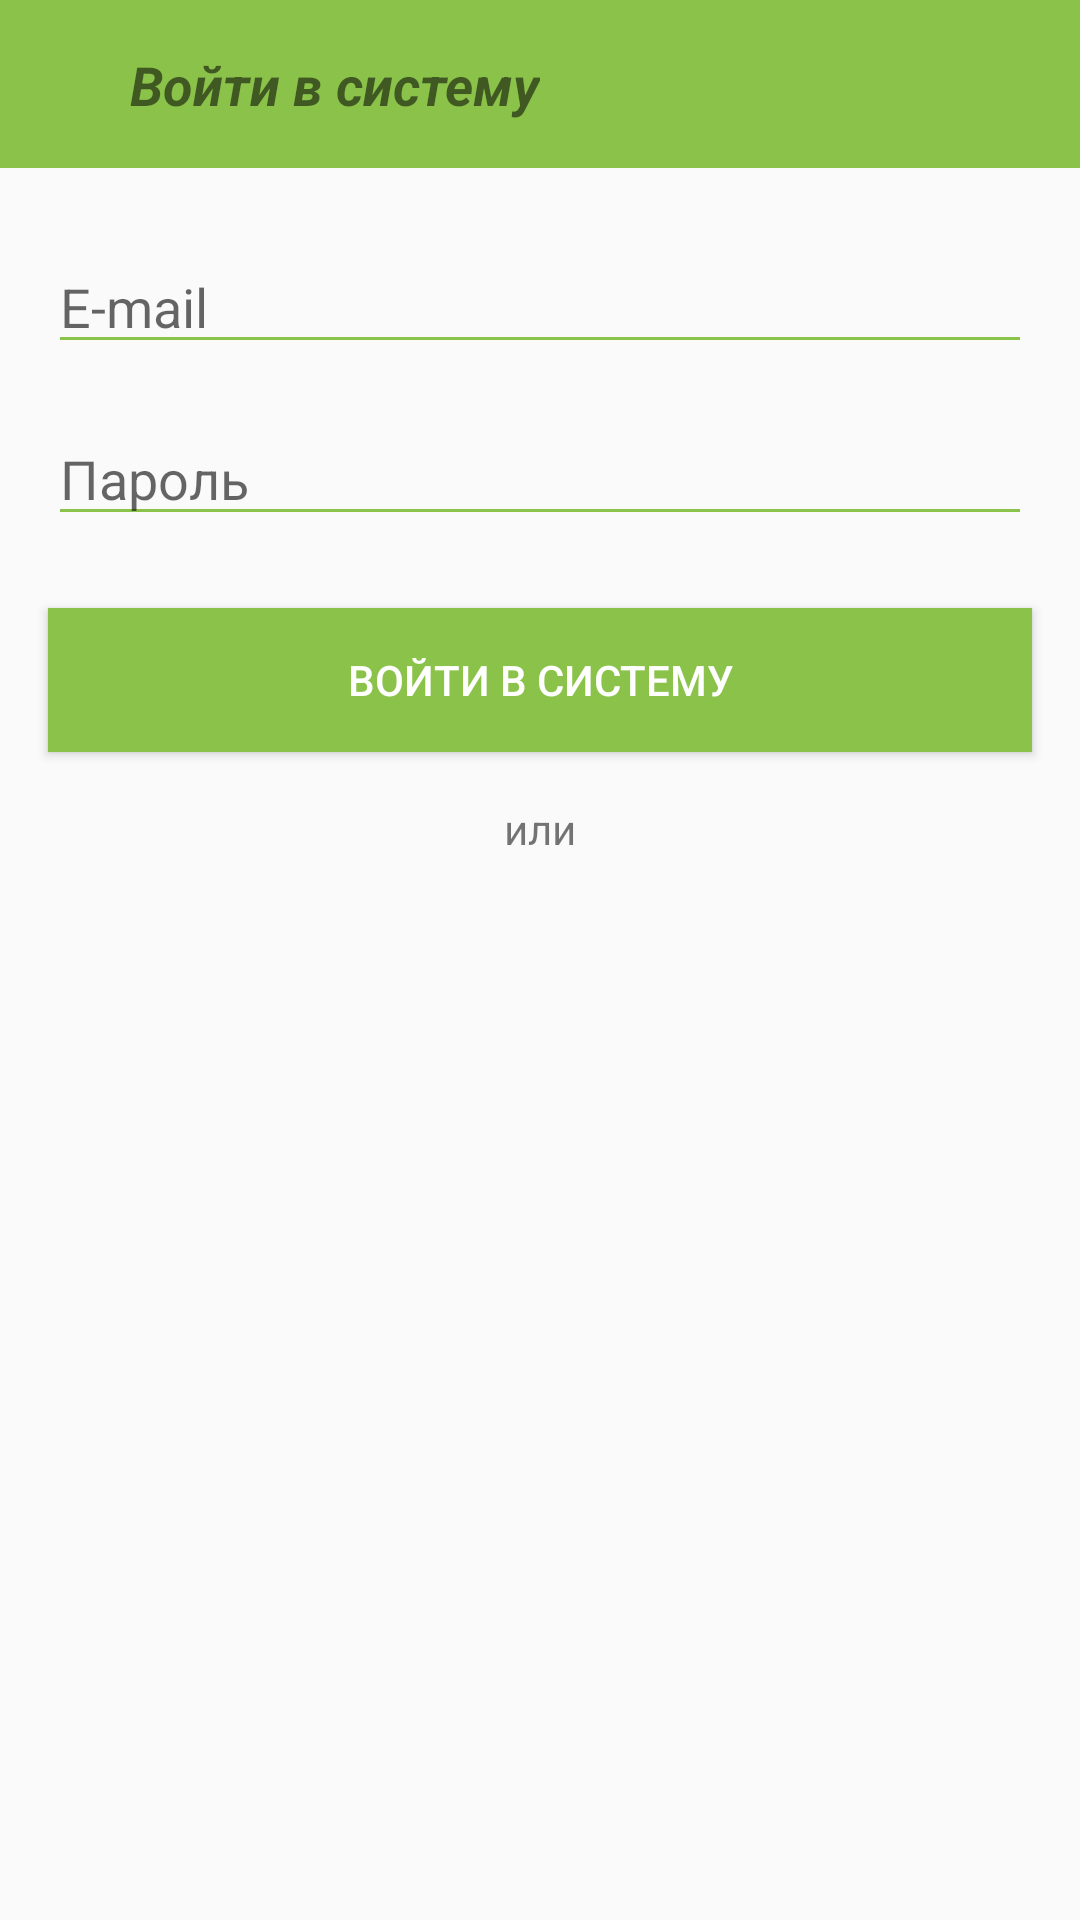

The Android layout XML behind this screen, and the referenced resources:
<!-- AndroidManifest.xml: application theme AppTheme -->
<!-- res/layout/activity_enter.xml -->
<?xml version="1.0" encoding="utf-8"?>
<android.support.constraint.ConstraintLayout xmlns:android="http://schemas.android.com/apk/res/android"
    xmlns:app="http://schemas.android.com/apk/res-auto"
    xmlns:tools="http://schemas.android.com/tools"
    android:layout_width="match_parent"
    android:layout_height="match_parent"
    tools:context=".SignInActivity">


    <android.support.v7.widget.Toolbar
        android:id="@+id/toolbar2"
        android:layout_width="0dp"
        android:layout_height="wrap_content"
        android:background="?attr/colorPrimary"
        android:minHeight="?attr/actionBarSize"
        android:theme="?attr/actionBarTheme"
        app:layout_constraintEnd_toEndOf="parent"
        app:layout_constraintStart_toStartOf="parent"
        app:layout_constraintTop_toTopOf="parent">
        <android.support.constraint.ConstraintLayout
            android:id="@+id/lltb2"
            android:orientation="horizontal"
            android:layout_height="match_parent"
            android:layout_width="match_parent">

            <Button
                android:id="@+id/back2"
                android:layout_width="24dp"
                android:layout_height="24dp"
                android:background="@drawable/ic_arrow_back_black_24dp"
                app:layout_constraintBottom_toBottomOf="parent"
                app:layout_constraintHorizontal_bias="0.0"
                app:layout_constraintLeft_toLeftOf="parent"
                app:layout_constraintRight_toRightOf="parent"
                app:layout_constraintTop_toTopOf="parent"
                app:layout_constraintVertical_bias="0.0" />

            <TextView
                android:id="@+id/regtext2"
                android:layout_width="wrap_content"
                android:layout_height="0dp"
                android:layout_marginEnd="180dp"
                android:text="@string/entertoapp"
                android:textColor="@color/common_google_signin_btn_text_dark_focused"
                android:textSize="18sp"
                android:textStyle="normal|bold|italic"
                app:layout_constraintBottom_toBottomOf="parent"
                app:layout_constraintEnd_toEndOf="parent"
                app:layout_constraintLeft_toLeftOf="parent"
                app:layout_constraintTop_toTopOf="parent"
                app:layout_constraintVertical_bias="1.0" />

        </android.support.constraint.ConstraintLayout>
    </android.support.v7.widget.Toolbar>

    <android.support.constraint.ConstraintLayout
        android:layout_width="0dp"
        android:layout_height="0dp"
        app:layout_constraintBottom_toBottomOf="parent"
        app:layout_constraintEnd_toEndOf="parent"
        app:layout_constraintHorizontal_bias="0.0"
        app:layout_constraintStart_toStartOf="parent"
        app:layout_constraintTop_toBottomOf="@+id/toolbar2"
        app:layout_constraintVertical_bias="0.0">

        <EditText
            android:id="@+id/editText3"
            android:layout_width="0dp"
            android:layout_height="wrap_content"
            android:layout_marginStart="16dp"
            android:layout_marginTop="24dp"
            android:layout_marginEnd="16dp"
            android:backgroundTint="@color/colorPrimary"
            android:ems="10"
            android:hint="@string/prompt_email"
            android:inputType="textEmailAddress"
            android:singleLine="true"
            app:layout_constraintEnd_toEndOf="parent"
            app:layout_constraintStart_toStartOf="parent"
            app:layout_constraintTop_toTopOf="parent" />

        <EditText
            android:id="@+id/editText4"
            android:layout_width="0dp"
            android:layout_height="wrap_content"
            android:layout_marginStart="16dp"
            android:layout_marginTop="16dp"
            android:layout_marginEnd="16dp"
            android:backgroundTint="@color/colorPrimary"
            android:ems="10"
            android:hint="@string/prompt_password"
            android:inputType="textPassword"
            android:singleLine="true"
            app:layout_constraintBottom_toTopOf="@+id/next2"
            app:layout_constraintEnd_toEndOf="parent"
            app:layout_constraintStart_toStartOf="parent"
            app:layout_constraintTop_toBottomOf="@+id/editText3" />

        <Button
            android:id="@+id/next2"
            style="@style/Widget.AppCompat.Button.Colored"
            android:layout_width="0dp"
            android:layout_height="wrap_content"
            android:layout_marginStart="16dp"
            android:layout_marginTop="24dp"
            android:layout_marginEnd="16dp"
            android:background="@color/colorPrimary"
            android:text="@string/entertoapp"
            android:textColor="@color/common_google_signin_btn_text_dark_focused"
            app:layout_constraintBottom_toTopOf="@+id/textView2"
            app:layout_constraintEnd_toEndOf="parent"
            app:layout_constraintStart_toStartOf="parent"
            app:layout_constraintTop_toBottomOf="@+id/editText4" />

        <TextView
            android:id="@+id/textView2"
            android:layout_width="wrap_content"
            android:layout_height="wrap_content"
            android:layout_marginTop="16dp"
            android:text="@string/or"
            app:layout_constraintEnd_toEndOf="parent"
            app:layout_constraintStart_toStartOf="parent"
            app:layout_constraintTop_toBottomOf="@+id/next2" />


    </android.support.constraint.ConstraintLayout>


</android.support.constraint.ConstraintLayout>
<!-- resources referenced by this layout -->
<resources>
  <color name="colorPrimary">#8bc34a</color>
  <string name="entertoapp">Войти в систему</string>
  <string name="or">или</string>
  <string name="prompt_email">E-mail</string>
  <string name="prompt_password">Пароль</string>
  <style name="AppTheme" parent="Theme.AppCompat.Light.NoActionBar">
          
          <item name="colorPrimary">@color/colorPrimary</item>
          <item name="colorPrimaryDark">@color/colorPrimaryDark</item>
          <item name="colorAccent">@color/colorAccent</item>
      </style>
  <color name="colorPrimaryDark">#5a9216</color>
  <color name="colorAccent">#2196f3</color>
</resources>
